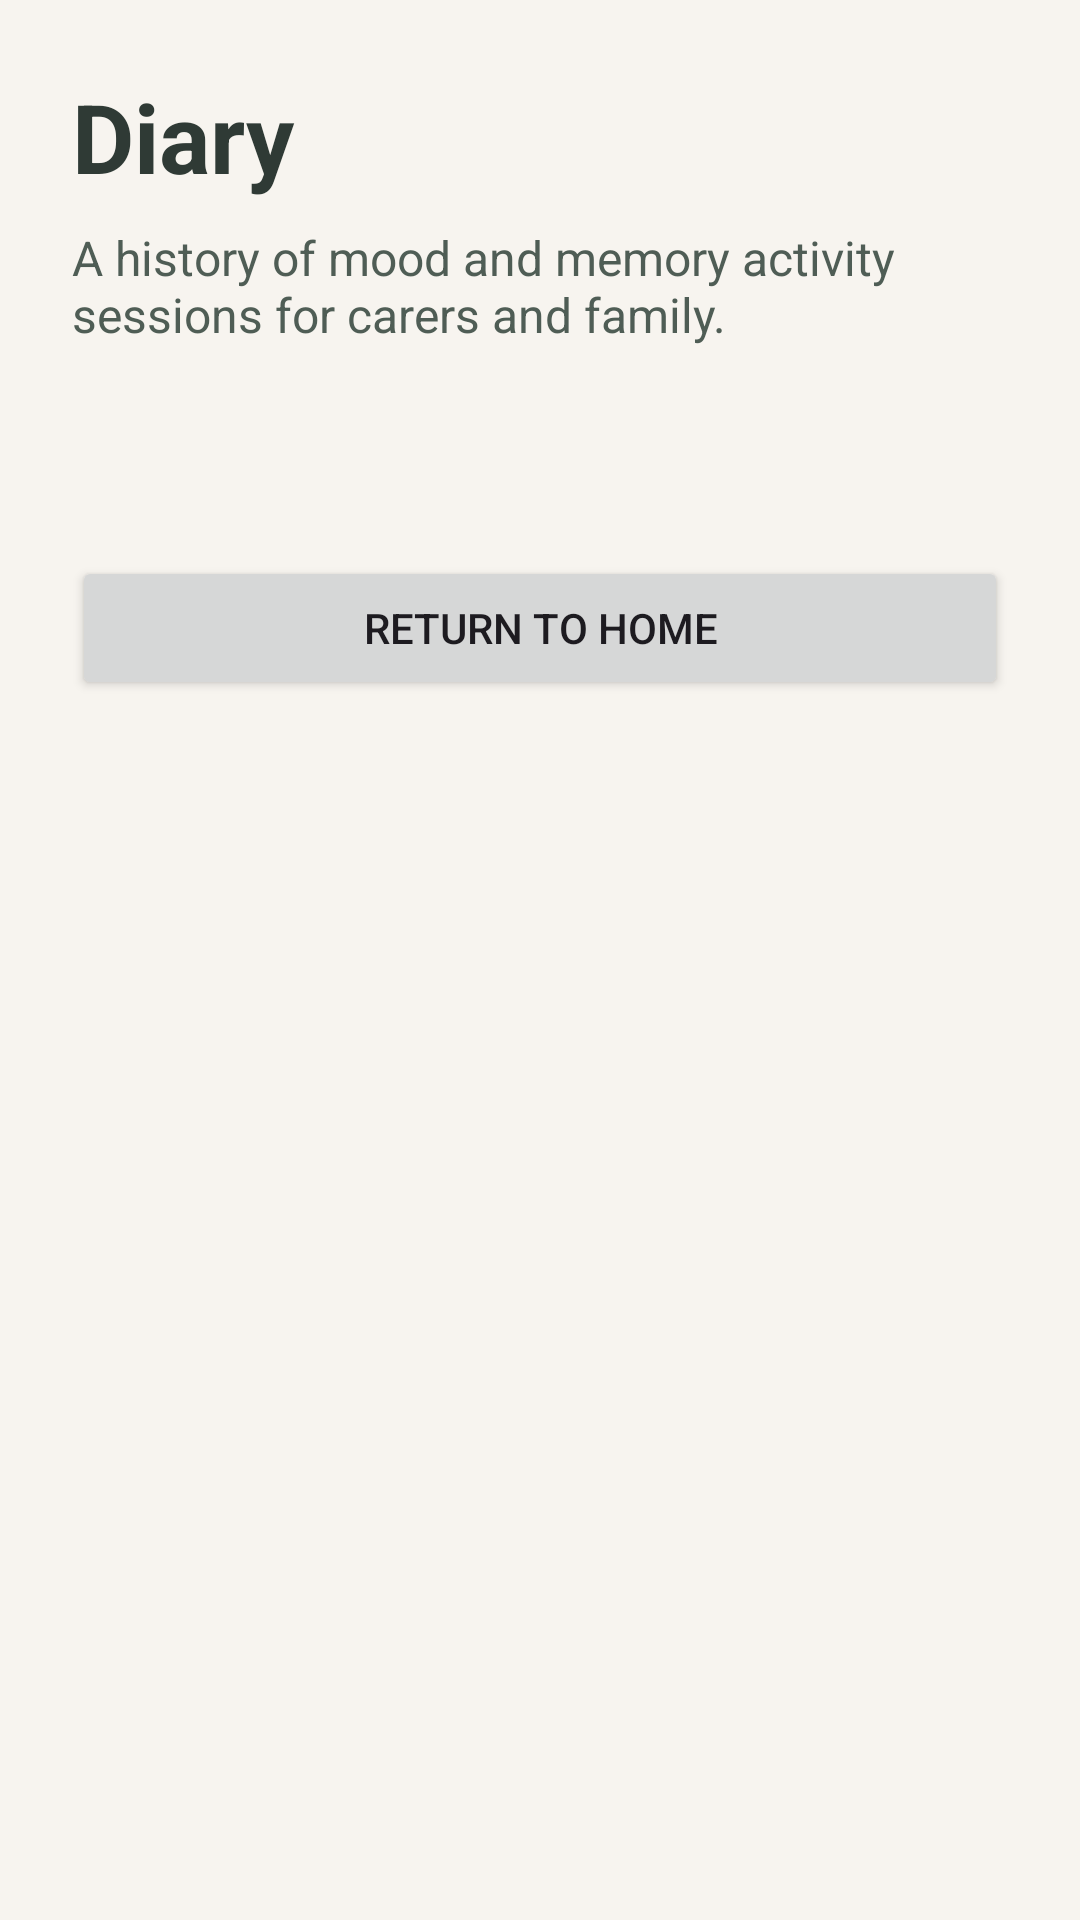

Here is an Android app screen rendered from its layout file. Give the layout XML and the strings, colors and styles it references.
<!-- AndroidManifest.xml: application theme Theme.Mynd -->
<!-- res/layout/activity_diary.xml -->
<?xml version="1.0" encoding="utf-8"?>
<ScrollView xmlns:android="http://schemas.android.com/apk/res/android"
    android:layout_width="match_parent"
    android:layout_height="match_parent"
    android:background="#F7F4EF">

    <LinearLayout
        android:layout_width="match_parent"
        android:layout_height="wrap_content"
        android:orientation="vertical"
        android:padding="24dp">

        <TextView
            android:layout_width="match_parent"
            android:layout_height="wrap_content"
            android:text="Diary"
            android:textSize="32sp"
            android:textStyle="bold"
            android:textColor="#2F3A35"
            android:layout_marginBottom="8dp" />

        <TextView
            android:layout_width="match_parent"
            android:layout_height="wrap_content"
            android:text="A history of mood and memory activity sessions for carers and family."
            android:textSize="16sp"
            android:textColor="#4F5D55"
            android:layout_marginBottom="24dp" />

        <TextView
            android:id="@+id/diaryText"
            android:layout_width="match_parent"
            android:layout_height="wrap_content"
            android:textSize="16sp"
            android:textColor="#4F5D55" />

        <Button
            android:id="@+id/homeButton"
            android:layout_width="match_parent"
            android:layout_height="wrap_content"
            android:text="Return to Home"
            android:layout_marginTop="24dp" />

    </LinearLayout>
</ScrollView>
<!-- resources referenced by this layout -->
<resources>
  <style name="Theme.Mynd" parent="Base.Theme.Mynd" />
  <style name="Base.Theme.Mynd" parent="Theme.Material3.DayNight.NoActionBar">
          
          
      </style>
</resources>
